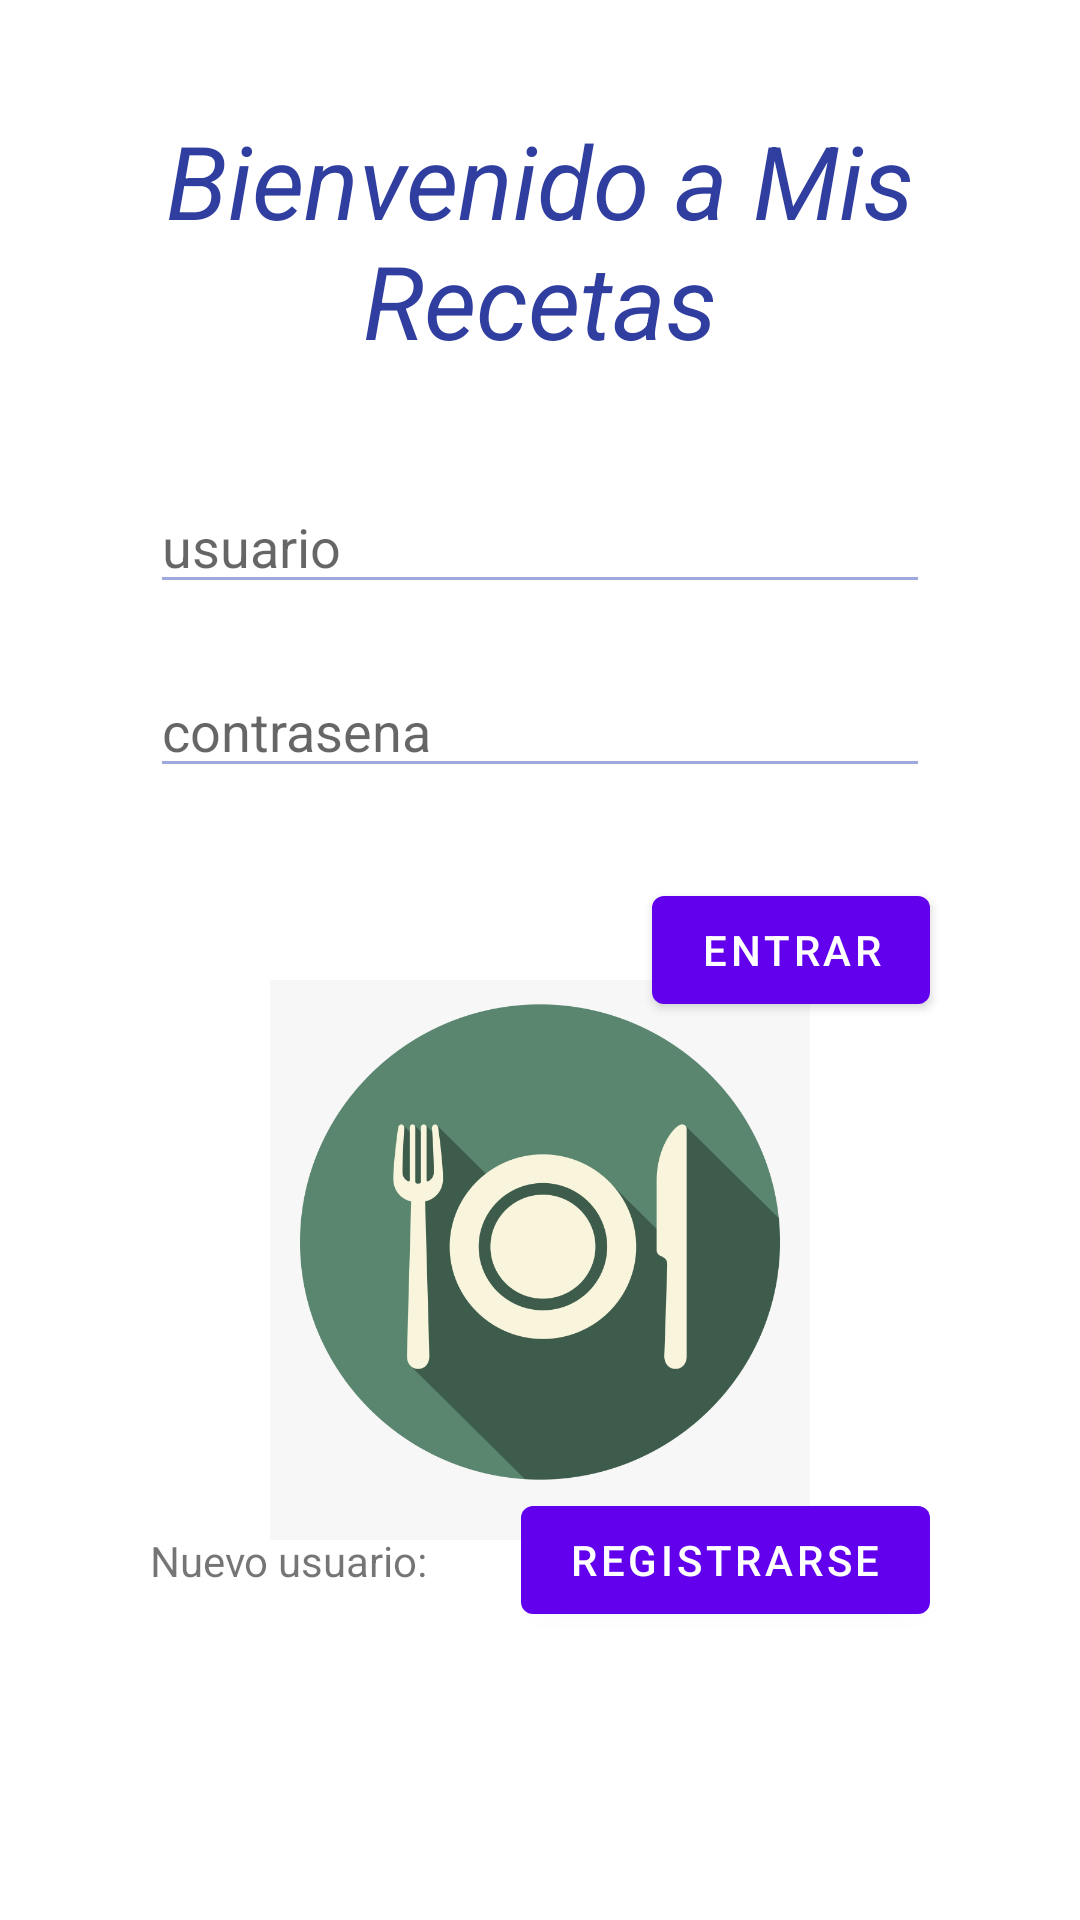

This screen was rendered from an Android layout file. Write that file and the resources it references.
<!-- AndroidManifest.xml: application theme Theme.finaldi -->
<!-- res/layout/fragment_first.xml -->
<?xml version="1.0" encoding="utf-8"?>
<androidx.constraintlayout.widget.ConstraintLayout xmlns:android="http://schemas.android.com/apk/res/android"
    xmlns:app="http://schemas.android.com/apk/res-auto"
    xmlns:tools="http://schemas.android.com/tools"
    android:layout_width="match_parent"
    android:layout_height="match_parent"
    tools:context=".FirstFragment">


    <EditText
        android:id="@+id/et_First_user"
        android:layout_width="match_parent"
        android:layout_height="wrap_content"
        android:layout_marginStart="50dp"
        android:layout_marginTop="160dp"
        android:layout_marginEnd="50dp"
        android:backgroundTint="#9FA8DA"

        android:hint="@string/usuario"
        android:inputType="textPersonName"
        app:layout_constraintEnd_toEndOf="parent"
        app:layout_constraintStart_toStartOf="parent"
        app:layout_constraintTop_toTopOf="parent" />

    <EditText
        android:id="@+id/et_first_pass"
        android:layout_width="match_parent"
        android:layout_height="wrap_content"
        android:layout_marginStart="50dp"
        android:layout_marginTop="20dp"
        android:layout_marginEnd="50dp"
        android:backgroundTint="#9FA8DA"

        android:hint="@string/contrasena"
        android:inputType="textPassword"
        app:layout_constraintEnd_toEndOf="parent"
        app:layout_constraintHorizontal_bias="0.0"
        app:layout_constraintStart_toStartOf="parent"
        app:layout_constraintTop_toBottomOf="@+id/et_First_user" />

    <Button
        android:id="@+id/fist_bt_SingIn"
        android:layout_width="wrap_content"
        android:layout_height="wrap_content"
        android:layout_marginBottom="96dp"
        android:text="Registrarse"
        app:layout_constraintBottom_toBottomOf="parent"
        app:layout_constraintEnd_toEndOf="@+id/first_bt_LogIn" />

    <Button
        android:id="@+id/first_bt_LogIn"
        android:layout_width="wrap_content"
        android:layout_height="wrap_content"
        android:layout_marginTop="30dp"
        android:text="Entrar"
        app:layout_constraintEnd_toEndOf="@+id/et_first_pass"
        app:layout_constraintTop_toBottomOf="@+id/et_first_pass" />

    <TextView
        android:id="@+id/LabelWelcome"
        style="@android:style/Widget.Holo.Light.TextView"
        android:layout_width="wrap_content"
        android:layout_height="wrap_content"
        android:layout_marginStart="20dp"
        android:layout_marginEnd="20dp"
        android:text="Bienvenido a Mis Recetas"
        android:textAlignment="center"
        android:textAppearance="@style/TextAppearance.AppCompat.Display1"
        android:textColor="#303F9F"
        android:textStyle="italic"
        app:layout_constraintBottom_toTopOf="@+id/et_First_user"
        app:layout_constraintEnd_toEndOf="parent"
        app:layout_constraintStart_toStartOf="parent"
        app:layout_constraintTop_toTopOf="parent" />

    <TextView
        android:id="@+id/textView5"
        android:layout_width="wrap_content"
        android:layout_height="wrap_content"
        android:text="Nuevo usuario:"

        app:layout_constraintBottom_toBottomOf="@+id/fist_bt_SingIn"
        app:layout_constraintStart_toStartOf="@+id/et_first_pass"
        app:layout_constraintTop_toTopOf="@+id/fist_bt_SingIn" />

    <ImageView
        android:id="@+id/imageView"
        android:layout_width="wrap_content"
        android:layout_height="wrap_content"
        android:scaleX=".5"
        android:scaleY=".5"
        android:src="@drawable/intro"
        android:translationY="100dp"
        app:layout_constraintStart_toStartOf="parent"
        app:layout_constraintTop_toTopOf="parent" />


</androidx.constraintlayout.widget.ConstraintLayout>
<!-- resources referenced by this layout -->
<resources>
  <!-- drawable intro: png bitmap (drawable, 45748 bytes) -->
  <string name="contrasena">contrasena</string>
  <string name="usuario">usuario</string>
  <style name="Theme.finaldi" parent="Theme.MaterialComponents.DayNight.DarkActionBar">
          
          <item name="colorPrimary">@color/purple_500</item>
          <item name="colorPrimaryVariant">@color/purple_700</item>
          <item name="colorOnPrimary">@color/white</item>
          
          <item name="colorSecondary">@color/teal_200</item>
          <item name="colorSecondaryVariant">@color/teal_700</item>
          <item name="colorOnSecondary">@color/black</item>
          
          <item name="android:statusBarColor" tools:targetApi="l">?attr/colorPrimaryVariant</item>
          
      </style>
  <!-- not gathered from this repository: default colours our renderer supplied (Android Studio template values) -->
  <color name="purple_500">#FF6200EE</color>
  <color name="purple_700">#FF3700B3</color>
  <color name="teal_200">#FF03DAC5</color>
  <color name="teal_700">#FF018786</color>
  <color name="black">#FF000000</color>
  <color name="white">#FFFFFFFF</color>
</resources>
